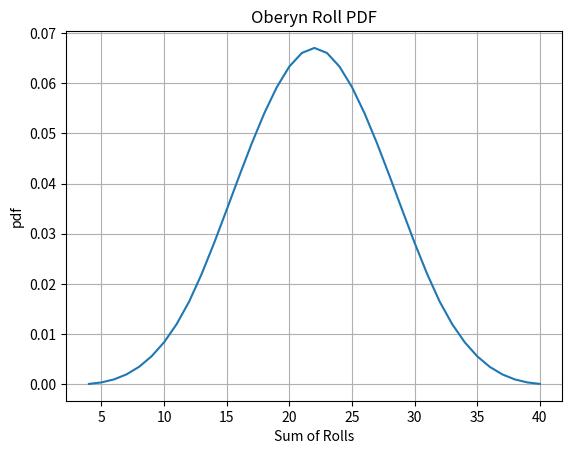
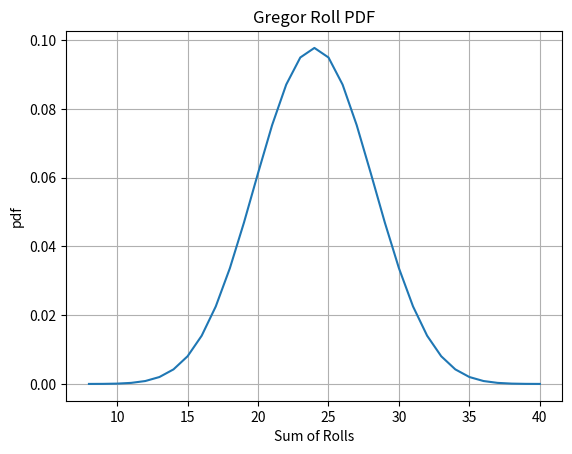
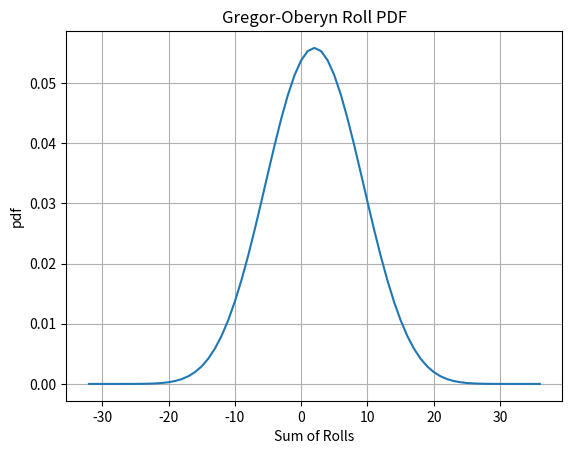

Write the Python code that produced these figures, in order.
import numpy
import matplotlib.pyplot as plt

# Let P(D=k) be the probability that a dice rolls k
PD1 = numpy.ones((10,))/10
PD2 = numpy.ones((5,))/5

# O = D1 + D1 + D1 + D1
# Adding random variables is equal to convolving its pdf
PO = numpy.convolve(PD1,PD1)
PO = numpy.convolve(PO,PD1)
PO = numpy.convolve(PO,PD1)

# G = D2 + D2 + D2 + D2 + D2 + D2 + D2 + D2
PG = numpy.convolve(PD2,PD2)
PG = numpy.convolve(PG,PD2)
PG = numpy.convolve(PG,PD2)
PG = numpy.convolve(PG,PD2)
PG = numpy.convolve(PG,PD2)
PG = numpy.convolve(PG,PD2)
PG = numpy.convolve(PG,PD2)

# Let P(O=k) be the probability that Oberyn rolls k where 4 <= k <= 40
fig = plt.figure()
plt.grid(True)
plt.xlabel('Sum of Rolls')
plt.ylabel('pdf')
plt.title('Oberyn Roll PDF')
plt.plot(numpy.arange(4,41),PO)

# Let P(G=k) be the probability that Gregor rolls k where 8 <= k <= 40
fig = plt.figure()
plt.grid(True)
plt.xlabel('Sum of Rolls')
plt.ylabel('pdf')
plt.title('Gregor Roll PDF')
plt.plot(numpy.arange(8,41),PG)

# Probability that Gregor wins P(G>O) -> P(G-O>0)
POG = numpy.convolve(PO,PG)
fig = plt.figure()
plt.grid(True)
plt.xlabel('Sum of Rolls')
plt.ylabel('pdf')
plt.title('Gregor-Oberyn Roll PDF')
start = 8-40
X = numpy.arange(start,start+69)
plt.plot(X,POG)

# Probability that Gregor wins, we want to sum P(G-O) from 1 to 36
print('Probability that Gregor wins = '+str(numpy.sum(POG[33:])))
















